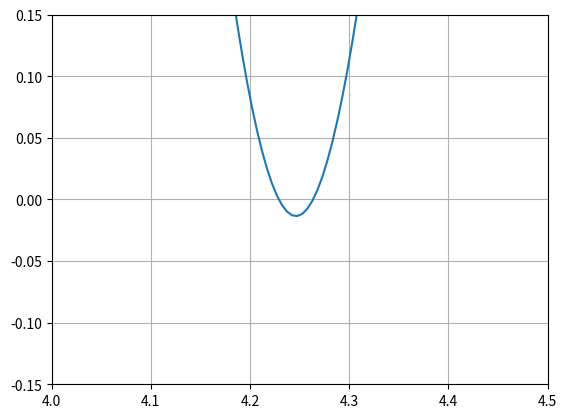

Write Python code to recreate this figure.
import numpy as np
import matplotlib.pyplot as plt
x = np.linspace(4,4.5,100)
y = np.sin(10 * x) + np.cos(3 * x)
plt.figure()
plt.plot(x,y)
plt.grid(True)
plt.ylim([-0.15, 0.15])
plt.xlim([4, 4.5])
plt.show()
